Run: headless pygame with SDL's dummy video driver; simulated clock (each Clock.tick advances the game by its frame time, no real sleeping); random seed 0; keys injected as events and as key.get_pressed() state; mouse plan: one left click at the window centre at the start of phase 2, then a move to the lower-right quarter at the start of phase 3.
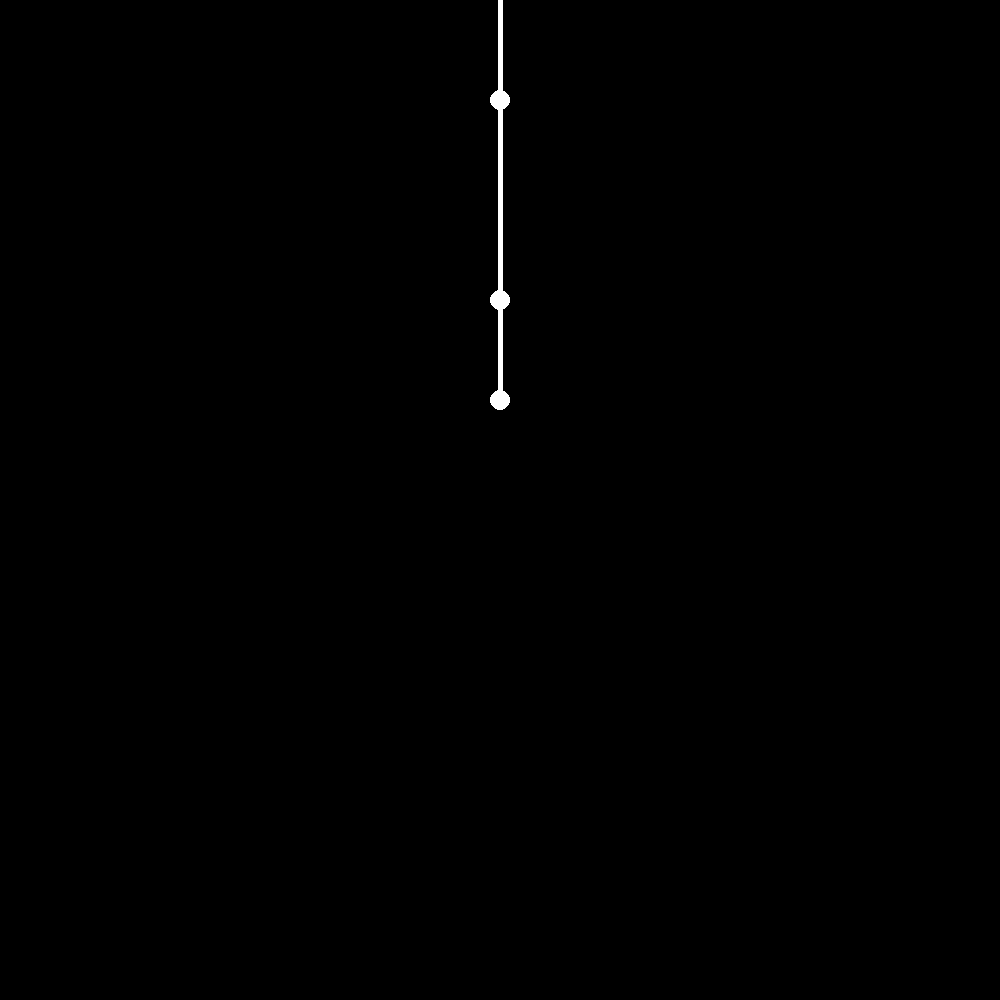
Frame 1 of 4 · flips 1–60 · no input
Frame 2 of 4 · flips 61–180 · clicked the window centre · tapped SPACE, RETURN · held RIGHT (→), D · screen unchanged from frame 1, image omitted
Frame 3 of 4 · flips 181–300 · moved the mouse to the lower-right quarter · held DOWN (↓), S · screen unchanged from frame 2, image omitted
Frame 4 of 4 · flips 301–420 · held LEFT (←), A, UP (↑), W · screen unchanged from frame 3, image omitted

The pygame program that drew these frames:

import math
import pygame

WIDTH, HEIGHT = 1000, 1000
START = (500, 0)
MARGIN = 0.1
K = 3

class Segment:
    def __init__(self, x, y, length):
        self.x = x
        self.y = y
        self.length = length
        self.x2 = self.x
        self.y2 = self.y + length
    def __repr__(self):
        return str((self.x, self.x2)) + str((self.y, self.y2))


def main():
    win = pygame.display.set_mode((WIDTH, HEIGHT))
    pygame.display.set_caption('Inverse Kinematics')
    pygame.init()
    segments = []
    lengths = [100, 200, 100]
    error = sum(lengths)
    backwards = True
    for i in range(K):
        segment = Segment(500, sum(lengths[:i]), lengths[i])
        segments.append(segment)
    approximations = []
    for i in range(K):
        approximations.append((segments[i].x, segments[i].y))
    approximations.append((segments[-1].x2, segments[-1].y2))
    run = True
    while run:
        #print(segments)
        for i in range(K):
            pygame.draw.line(win, (255, 255, 255), (segments[i].x, segments[i].y), (segments[i].x2, segments[i].y2), 5)
            pygame.draw.circle(win, (255, 255, 255), (segments[i].x2, segments[i].y2), 10)
        for event in pygame.event.get():
            if event.type == pygame.QUIT:
                run = False
            if event.type == pygame.MOUSEBUTTONDOWN:
                win.fill((0, 0, 0))
                pos = pygame.mouse.get_pos()
                if math.sqrt(math.pow((pos[0] - START[0]), 2) + math.pow((pos[1] - START[1]), 2)) > sum(lengths):
                    print('Out of reach!')
                else:
                    counter = 0
                    while counter < 100 or error > MARGIN:
                        print('Position: ', pos)
                        if backwards:
                            approximations[-1] = pos
                            print(approximations)
                            for i in range(2, K + 1):
                                d = math.sqrt(math.pow(approximations[-i + 1][0] - approximations[-i][0], 2) + math.pow(approximations[-i + 1][1] - approximations[-i][1], 2))
                                approximations[-i] = (approximations[-i + 1][0] - (lengths[-i + 1] * (approximations[-i + 1][0] - approximations[-i][0]) / d), approximations[-i + 1][1] - (lengths[-i + 1] * (approximations[-i + 1][1] - approximations[-i][1]) / d))
                            backwards = False
                        else:
                            approximations[0] = START
                            print(approximations)
                            for i in range(1, K + 1):
                                d = math.sqrt(math.pow(approximations[i - 1][0] - approximations[i][0], 2) + math.pow(approximations[i - 1][1] - approximations[i][1], 2))
                                approximations[i] = (approximations[i - 1][0] - (lengths[i - 1] * (approximations[i - 1][0] - approximations[i][0]) / d), approximations[i - 1][1] - (lengths[i - 1] * (approximations[i - 1][1] - approximations[i][1]) / d))
                            backwards = True
                        for i in range(K):
                            segments[i].x = approximations[i][0]
                            segments[i].y = approximations[i][1]
                            segments[i].x2 = approximations[i + 1][0]
                            segments[i].y2 = approximations[i + 1][1]
                        error = math.sqrt(math.pow(pos[0] - segments[-1].x2, 2) + math.pow(pos[1] - segments[-1].y2, 2))
                        print('Error: ', error)
                        counter += 1
        #win.fill((0, 0, 0))
        pygame.display.update()
    pygame.quit()

if __name__ == '__main__':
    main()
